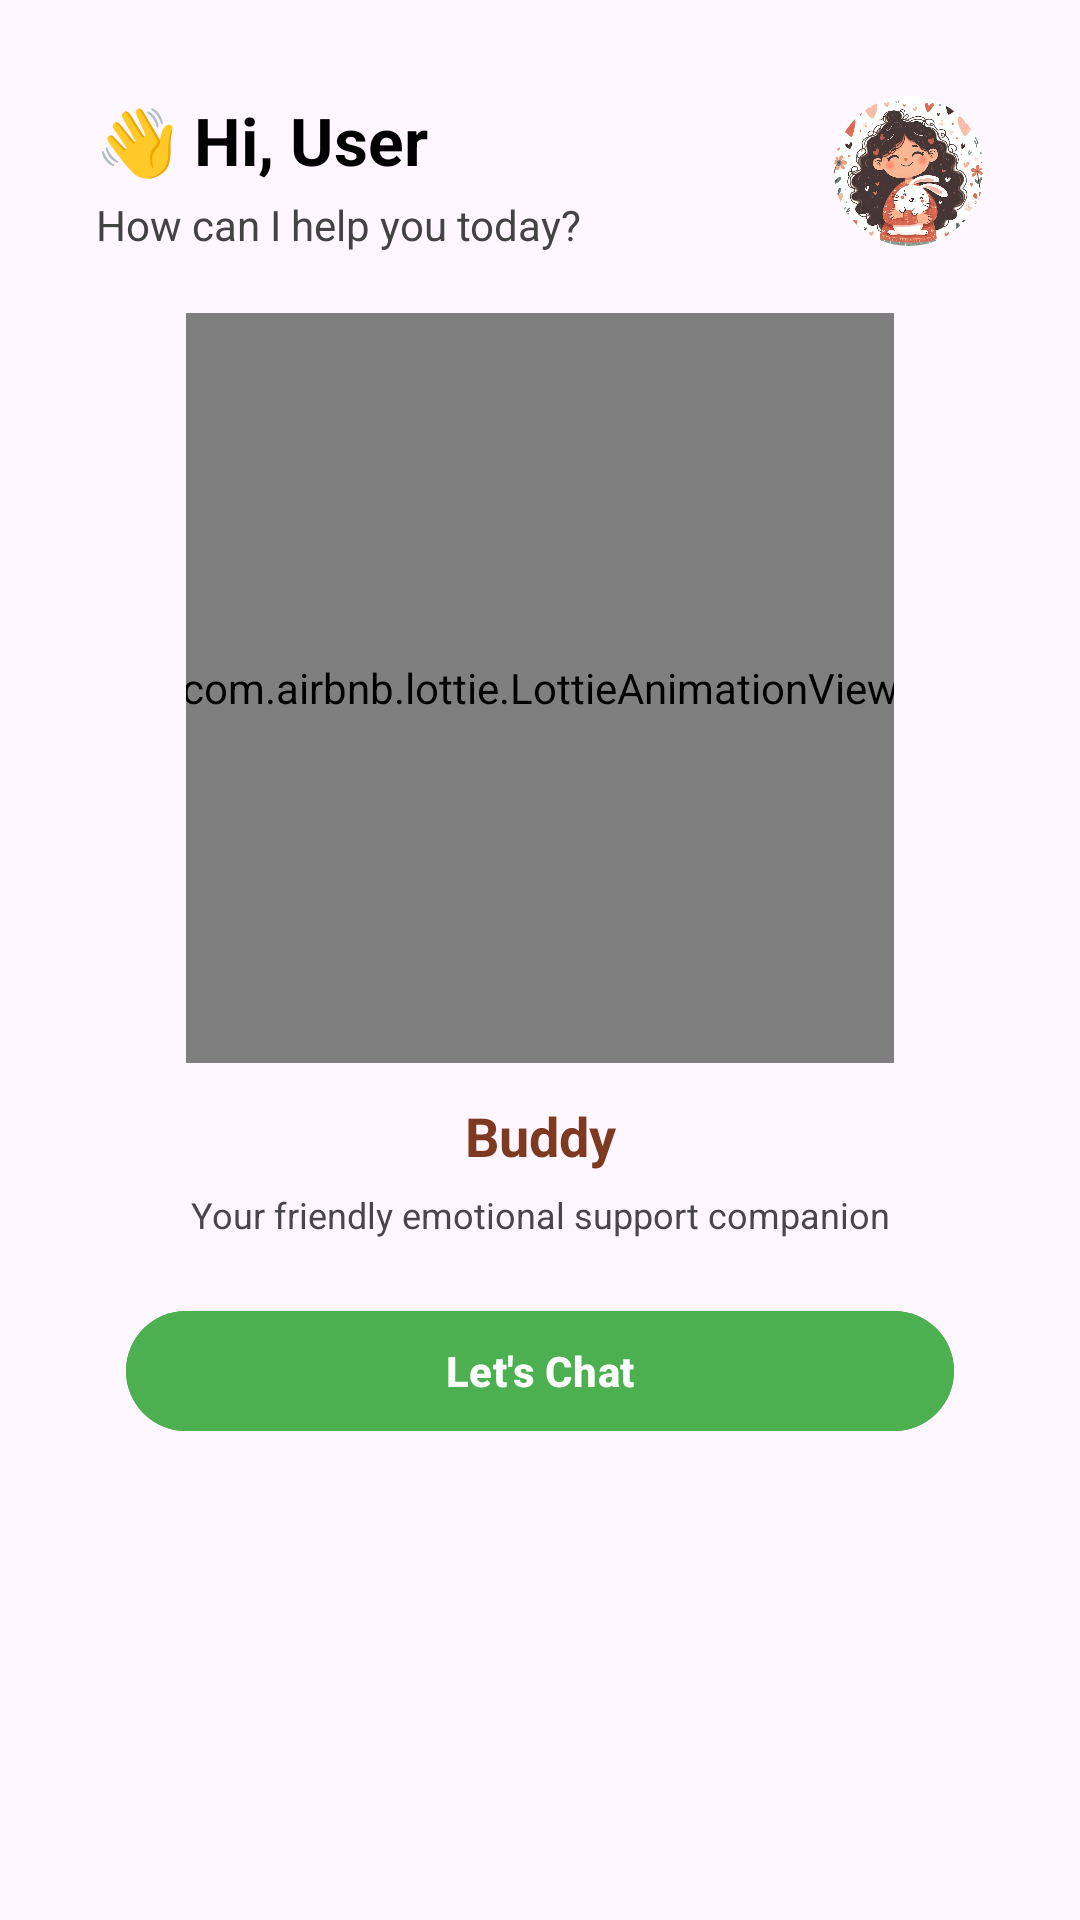

This screen was rendered from an Android layout file. Write that file and the resources it references.
<!-- AndroidManifest.xml: application theme Theme.MindHarmony -->
<!-- res/layout/fragment_character_selection.xml -->
<?xml version="1.0" encoding="utf-8"?>
<FrameLayout xmlns:android="http://schemas.android.com/apk/res/android"
    xmlns:app="http://schemas.android.com/apk/res-auto"
    xmlns:tools="http://schemas.android.com/tools"
    android:layout_width="match_parent"
    android:layout_height="match_parent"
    android:padding="12dp"
    tools:context=".aichatbot.CharacterSelectionFragment">

    <LinearLayout
        android:layout_width="match_parent"
        android:layout_height="match_parent"
        android:orientation="vertical">

        <RelativeLayout
            android:layout_width="match_parent"
            android:layout_height="wrap_content"
            android:layout_marginTop="20dp">

            <LinearLayout
                android:layout_width="wrap_content"
                android:layout_height="wrap_content"
                android:layout_alignParentStart="true"
                android:orientation="vertical"
                android:layout_marginLeft="20dp">

                <TextView
                    android:id="@+id/titleText"
                    android:layout_width="wrap_content"
                    android:layout_height="wrap_content"
                    android:text="👋 Hi, User"
                    android:textAlignment="textStart"
                    android:textSize="22sp"
                    android:textStyle="bold"
                    android:textColor="#000000" />

                <TextView
                    android:id="@+id/subTitleText"
                    android:layout_width="wrap_content"
                    android:layout_height="wrap_content"
                    android:layout_marginTop="4dp"
                    android:layout_marginBottom="10dp"
                    android:text="How can I help you today?"
                    android:textAlignment="textStart"
                    android:textSize="14sp"
                    android:textColor="#434344" />
            </LinearLayout>

            <com.google.android.material.imageview.ShapeableImageView
                android:id="@+id/profile_image"
                android:layout_width="50dp"
                android:layout_height="50dp"
                android:layout_alignParentEnd="true"
                android:layout_marginEnd="20dp"
                android:src="@drawable/profile"
                android:scaleType="centerCrop"
                android:contentDescription="Profile picture"
                android:clickable="true"
                android:focusable="true"
                app:shapeAppearanceOverlay="@style/CircleImageView" />
        </RelativeLayout>

        <LinearLayout
            android:id="@+id/characterSelectionContainer"
            android:layout_width="match_parent"
            android:layout_height="wrap_content"
            android:layout_marginTop="10dp"
            android:gravity="center"
            android:orientation="horizontal">

            <ImageButton
                android:id="@+id/leftArrowButton"
                android:layout_width="50dp"
                android:layout_height="50dp"
                android:background="?attr/selectableItemBackgroundBorderless"
                android:contentDescription="Previous character"
                android:scaleType="fitCenter"
                android:padding="4dp"
                android:src="@drawable/left" />

            <FrameLayout
                android:layout_width="0dp"
                android:layout_height="250dp"
                android:layout_weight="1">

                <com.airbnb.lottie.LottieAnimationView
                    android:id="@+id/characterAnimation"
                    android:layout_width="280dp"
                    android:layout_height="270dp"
                    android:layout_gravity="center"
                    app:lottie_autoPlay="true"
                    app:lottie_loop="true"
                    app:lottie_rawRes="@raw/dog1" />
            </FrameLayout>

            <ImageButton
                android:id="@+id/rightArrowButton"
                android:layout_width="50dp"
                android:layout_height="50dp"
                android:background="?attr/selectableItemBackgroundBorderless"
                android:contentDescription="Next character"
                android:scaleType="fitCenter"
                android:padding="4dp"
                android:src="@drawable/right" />
        </LinearLayout>

        <TextView
            android:id="@+id/characterNameText"
            android:layout_width="match_parent"
            android:layout_height="wrap_content"
            android:layout_marginTop="12dp"
            android:text="Buddy"
            android:textAlignment="center"
            android:textSize="18sp"
            android:textStyle="bold"
            android:textColor="#7E3A20" />

        <TextView
            android:id="@+id/descriptionText"
            android:layout_width="match_parent"
            android:layout_height="wrap_content"
            android:layout_marginTop="6dp"
            android:layout_marginBottom="10dp"
            android:text="Your friendly emotional support companion"
            android:textAlignment="center"
            android:textSize="12sp" />

        <Button
            android:id="@+id/letsChatButton"
            android:layout_width="match_parent"
            android:layout_height="wrap_content"
            android:layout_marginTop="10dp"
            android:layout_marginLeft="30dp"
            android:layout_marginRight="30dp"
            android:text="Let's Chat"
            android:textSize="14sp"
            android:padding="10dp"
            android:textColor="#FFFFFF"
            android:backgroundTint="#4CAF50"
            android:textStyle="bold" />
    </LinearLayout>
</FrameLayout>
<!-- resources referenced by this layout -->
<resources>
  <!-- drawable profile: jpg bitmap (drawable, 69507 bytes) -->
  <style name="CircleImageView" parent="">
          <item name="cornerFamily">rounded</item>
          <item name="cornerSize">50%</item>
      </style>
  <style name="Theme.MindHarmony" parent="Base.Theme.MindHarmony" />
  <style name="Base.Theme.MindHarmony" parent="Theme.Material3.DayNight.NoActionBar">
          
          
      </style>
</resources>
